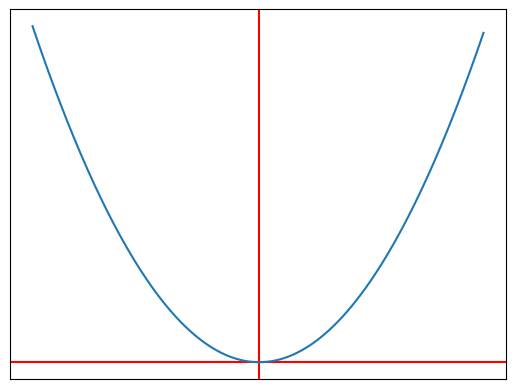

This chart was generated by the following Python code:
import matplotlib.pyplot as plt
import numpy as np

def f(x) :
    return 5*x**2

data_x = np.arange(-10, 10, 0.1)
data_y = f(data_x)

fig, ax = plt.subplots()
plt.axvline(x=0, color='r') # y축선
plt.axhline(y=0, color='r') # x축선
ax.plot(data_x, data_y)
ax.set_xticks([]) # x축 틱을 없앤다.
ax.set_yticks([]) # y축 틱을 없앤다.
plt.show()

